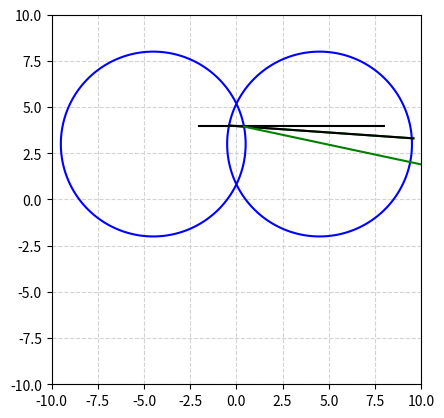

Write the Python code that produced this figure.
import numpy as np 
import pandas as pd
import math
import matplotlib.pyplot as plt


#Previous implementation: block with flat surfaces
class Glass_objects: # glass block or otherwise
    def __init__(someobj,m,c,a1,b1,m1,h,n1,n2):	
        someobj.m = m
        someobj.c = c
        someobj.a1 = a1 # x coord of point from where incident
        someobj.b1 = b1 # y coord of point from where incident
        someobj.m1 = m1
        someobj.h = h   # height of glass
        someobj.n1 = n1 # medium of input
        someobj.n2 = n2 # medium of output

    def block_type1(this): # type 1 glass block

        x = np.linspace(-5, 5, 100)

        print("Equation of glass block starting side, y =",this.m,"x +",+ this.c)

        c1 = this.b1 - this.a1*this.m1  # calculating constant intercept of incident ray
        print("Equation of incident ray, y =",this.m1,"x +",+ c1)

        x_inc = (c1 - this.c)/(this.m - this.m1)
        y_inc = (this.m*(c1 - this.c))/(this.m - this.m1)  + this.c 

        print("Coordinates of point at which incident ray hits glass,  x coord , ",x_inc,"y coord", y_inc)

        theta1 = math.atan(this.m1)

        # using Snell's law, n1sin(theta1) = n2sin(theta2)
        # let slope of refracted ray be m2 , then m2 is -

        m2 = math.tan(np.arcsin((this.n1*math.sin(theta1))/this.n2))


        #constant intercept of refracted ray

        c2 = y_inc - m2*x_inc

        print("Equation of refracted ray, y =",m2,"x +",+ c2)

        # equation of line parallel to the glass starting line, with height difference h (so, other side of the planar glass)

        c3 = this.h*math.sqrt(this.m*this.m + 1) + this.c


        print("Equation of glass block ending side, y =",this.m,"x +",+ c3)

        # point coordinates of where the glass ends and so does the refracted ray
        # there are two possibilities, given the absolute sign of the equation on the numerator

        x_ref_exit = (c3 - c2)/(m2 - this.m)

        y_ref_exit = (this.m*(c3 - c2))/(m2 - this.m) + c3

        print("Coordinates of point at which refracted ray exits glass,  x coord , ",x_ref_exit,"y coord", y_ref_exit)

#Flat surface, no longer a block. Slightly vectorized. Theta incorrect
class Medium_surfaces: # flat surface between two mediums
    def __init__(someobj,n1,n2,initDir,initPoint,surfDir,surfPoint):	
        someobj.n1 = n1 # medium of input
        someobj.n2 = n2 # medium of output
        someobj.initDir = initDir
        someobj.initPoint = initPoint
        someobj.surfDir = surfDir
        someobj.surfPoint = surfPoint

    def block_type1(this): # type 1 glass block

        #m1 -> initDir
        #m -> surfDir
        #c -> surfPoint

        m = this.surfDir[1]/this.surfDir[0]
        m1 = this.initDir[1]/this.initDir[0]
        c = this.surfPoint[1]

        print("Equation of glass block starting side, y =", m,"x +",+ c)

        c1 = this.initPoint[1] - this.initPoint[0]*m1  # calculating constant intercept of incident ray
        print("Equation of incident ray, y =",m1,"x +",+ c1)

        x_inc = (c1 - c)/(m - m1)
        y_inc = (m*(c1 - c))/(m - m1)  + c 

        print("Coordinates of point at which incident ray hits glass,  x coord , ",x_inc,"y coord", y_inc)

        theta1 = math.atan(m1)

        # using Snell's law, n1sin(theta1) = n2sin(theta2)
        # let slope of refracted ray be m2 , then m2 is -

        m2 = math.tan(np.arcsin((this.n1*math.sin(theta1))/this.n2))


        #constant intercept of refracted ray

        c2 = y_inc - m2*x_inc

        print("Equation of refracted ray, y =",m2,"x +",+ c2)

        return np.array([x_inc,y_inc]),np.array([1,m2])


#Flat surface, completely vectorized with new Snell's Law for theta
class Medium_surfaces2: # flat surface between two mediums
    def __init__(someobj,n1,n2,initPoint,initDir,surfPoint,surfDir):	
        someobj.n1 = n1 # medium of input
        someobj.n2 = n2 # medium of output
        someobj.initPoint = initPoint
        someobj.initDir = initDir
        someobj.surfPoint = surfPoint
        someobj.surfDir = surfDir   

    def block_type1(this): # type 1 glass block

        x = np.linspace(-5, 5, 100)
        t = np.linspace(0, 10, 500)

        #m1 -> initDir
        #m -> surfDir
        #c -> surfPoint

        m = this.surfDir[1]/this.surfDir[0]
        m1 = this.initDir[1]/this.initDir[0]
        c = this.surfPoint[1]

        print("Vector equation of surface:", this.surfPoint,"+ t*", this.surfDir)
        plt.plot(this.surfPoint[0] + x*this.surfDir[0], this.surfPoint[1] + x*this.surfDir[1],'blue')
    
        print("Vector incident ray equation:", this.initPoint,"+ s*", this.initDir)
        plt.plot(this.initPoint[0] + t*this.initDir[0], this.initPoint[1] + t*this.initDir[1],'black')

        a = this.surfDir[1]/this.surfDir[0]
        # if (initDir[1] - (a * initDir[0])) == 0:
        # 	print('No intercept')
        # 	if isPlot:
        # 		plt.show()
        # 	return initPoint, initDir
        distance = (this.surfPoint[1] - this.initPoint[1] + (a * (this.initPoint[0] - this.surfPoint[0]))) / (this.initDir[1] - (a * this.initDir[0]))

        intercept = np.array([this.initPoint[0] + distance*this.initDir[0], this.initPoint[1] + distance*this.initDir[1]])

        print('Point of intersection: (', intercept[0], ', ', intercept[1], ')')

        normDir = np.array([this.surfDir[1], -this.surfDir[0]])
        if np.dot(this.initDir, normDir) < 0:
            normDir = -normDir
        print("Norm direction:", normDir)

        normNorm = normDir/np.linalg.norm(normDir)

        initNorm = this.initDir/np.linalg.norm(this.initDir)

        mu = this.n1/this.n2
        
        outDir = (mu*initNorm) + (normNorm*np.sqrt(1-(mu*mu*(1-((np.dot(normNorm, initNorm))**2))))) - (mu*np.dot(normNorm, np.dot(normNorm, initNorm)))


        print("Output direction:", outDir)
        plt.plot(intercept[0] + t*outDir[0], intercept[1] + t*outDir[1],'green')

        theta1 = math.atan(m1)

        # using Snell's law, n1sin(theta1) = n2sin(theta2)
        # let slope of refracted ray be m2 , then m2 is -

        m2 = math.tan(np.arcsin((this.n1*math.sin(theta1))/this.n2))


        #constant intercept of refracted ray

        c1 = this.initPoint[1] - this.initPoint[0]*m1
        x_inc = (c1 - c)/(m - m1)
        y_inc = (m*(c1 - c))/(m - m1)  + c 
        c2 = y_inc - m2*x_inc

        print("Equation of refracted ray, y =",m2,"x +",+ c2)
        plt.plot(x, m2*x + c2, 'red')

        

        return intercept,outDir

#Curved surface, vectorized
class Circular_Lens:
    def __init__(someobj,n1,n2,r,initPoint,initDir,centerPoint):
        someobj.n1 = n1 # refractive index of medium 1
        someobj.n2 = n2 # refractive index of medium 2
        someobj.r = r# radius of curvature
        someobj.initPoint = initPoint
        someobj.initDir = initDir
        someobj.center = centerPoint # center of circle for lens
		
    def block_type2(this): # type 2 convex surface

        x = np.linspace(-10, 10, 1000)
        t = np.linspace(0, 10, 500)

        hyp = np.linspace(-10, 10, 1000)
        hypx, hypy = np.meshgrid(x, hyp)
        plt.contour(hypx, hypy,(((hypx - this.center[0])**2) + ((hypy - this.center[1])**2)), [this.r**2], colors='blue')
    
        print("Vector incident ray equation:", this.initPoint,"+ s*", this.initDir)
        plt.plot(this.initPoint[0] + t*this.initDir[0], this.initPoint[1] + t*this.initDir[1],'black')

        #find intercept
        a_term = this.initDir[0] * this.initDir[0] + this.initDir[1] * this.initDir[1]
        b_term = 2 * (this.initPoint[0] * this.initDir[0] - this.center[0] * this.initDir[0] 
            + this.initPoint[1] * this.initDir[1] - this.center[1] * this.initDir[1])
        c_term = ((this.initPoint[0] - this.center[0]) * (this.initPoint[0] - this.center[0]) 
            + (this.initPoint[1] - this.center[1]) * (this.initPoint[1] - this.center[1]) - this.r**2)

        distance_add = (-b_term + np.sqrt(b_term*b_term - 4 * a_term * c_term)) / (2 * a_term)
        distance_min = (-b_term - np.sqrt(b_term*b_term - 4 * a_term * c_term)) / (2 * a_term)

        if distance_add < 0 and distance_min < 0:
            print('No intercept')
            # if isPlot:
            # 	plt.show()
            return initPoint, initDir
        elif distance_add < 0:
            distance_true = distance_min
        elif distance_min < 0:
            distance_true = distance_add
        else:
            distance_true = min(distance_add, distance_min)
	

        intercept = np.array([this.initPoint[0] + distance_true*this.initDir[0], this.initPoint[1] + distance_true*this.initDir[1]])
        print('Point of intersection: (', intercept[0], ', ', intercept[1], ')')

        #find tangent
        ##Differentiate above equation to find tangent dy/dx
        tangDir = np.array([intercept[1] - this.center[1], -(intercept[0] - this.center[0])])
		
        ##Direction of tangent
        print("tangDir: ", tangDir)
        # plt.plot(intercept[0] + x*tangDir[0], intercept[1] + x*tangDir[1], 'red')


        #find norm
        normDir = np.array([tangDir[1], -tangDir[0]])
        if np.dot(this.initDir, normDir) < 0:
            normDir = -normDir

        print("NormDot:", np.dot(this.initDir, normDir))

        ##Direction of normal
        print("normDir: ", normDir)
        # plt.plot(intercept[0] + x*normDir[0], intercept[1] + x*normDir[1], 'orange')	

        
        normNorm = normDir/np.linalg.norm(normDir)
        initNorm = this.initDir/np.linalg.norm(this.initDir)
        mu = this.n1/this.n2
        outDir = (mu*initNorm) + (normNorm*np.sqrt(1-(mu*mu*(1-((np.dot(normNorm, initNorm))**2))))) - (mu*np.dot(normNorm, np.dot(normNorm, initNorm)))

        print("Output direction:", outDir)
        plt.plot(intercept[0] + t*outDir[0], intercept[1] + t*outDir[1],'green')

        return intercept, outDir

#Convex lens using two of same curved surfaces
class Lens: 
    def __init__(someobj,n1,n2,r,h,initPoint,initDir,centerPoint):
        someobj.n1 = n1 # refractive index of medium 1
        someobj.n2 = n2 # refractive index of medium 2
        someobj.r = r   # radius of curvature
        someobj.h = h
        someobj.initPoint = initPoint
        someobj.initDir = initDir
        someobj.center = centerPoint # center of lens
		
    def block_type2(this): # type 2 convex surface
        conv1 = Circular_Lens(n1,n2,this.r,this.initPoint,this.initDir,np.array([this.center[0]-(this.h/2)+this.r,this.center[1]]))
        nextPoint, nextDir = conv1.block_type2()
        print("HERE", nextPoint, nextDir,np.array([this.center[0]+(this.h/2)-this.r,this.center[1]]))
        conv1 = Circular_Lens(n2,n1,this.r,nextPoint,nextDir,np.array([this.center[0]+(this.h/2)-this.r,this.center[1]]))
        nextPoint, nextDir = conv1.block_type2()

        plt.show()


#let the medium 1 be air, the medium 2 be glass

n1 = 1.0003
n2 = 1.52

# glass1 = Glass_objects(1,1,-1,-1,2,3,n1,n2)
# glass1.block_type1()	

# glass2 = Medium_surfaces(n1,n2, np.array([1,2]), np.array([-1,-1]),np.array([1,1]), np.array([0,1]))
# refPt, refDir = glass2.block_type1()

# glassOut = Medium_surfaces(n2,n1,refDir,refPt,np.array([1,1]),np.array([0,5.242640687119286]))
# refPt, refDir = glassOut.block_type1()

plt.grid(color='lightgray',linestyle='--')
plt.xlim(-10, 10)
plt.ylim(-10, 10)
plt.gca().set_aspect('equal', adjustable='box')

# glass2 = Medium_surfaces2(n1,n2, np.array([-1,-1]),np.array([1,2]), np.array([0,1]), np.array([1,1]))
# refPt, refDir = glass2.block_type1()

# glass2 = Medium_surfaces2(n2,n1, refPt, refDir, np.array([0,5.242640687119286]),np.array([1,1]))
# refPt, refDir = glass2.block_type1()

# conv1 = Circular_Lens(n1,n2,3,np.array([-2,2.5]),np.array([1,0]),np.array([3,3]))
# conv1.block_type2()

# plt.show()

lens = Lens(n1,n2,5,1,np.array([-2,4]),np.array([1,0]),np.array([0,3]))
lens.block_type2()

